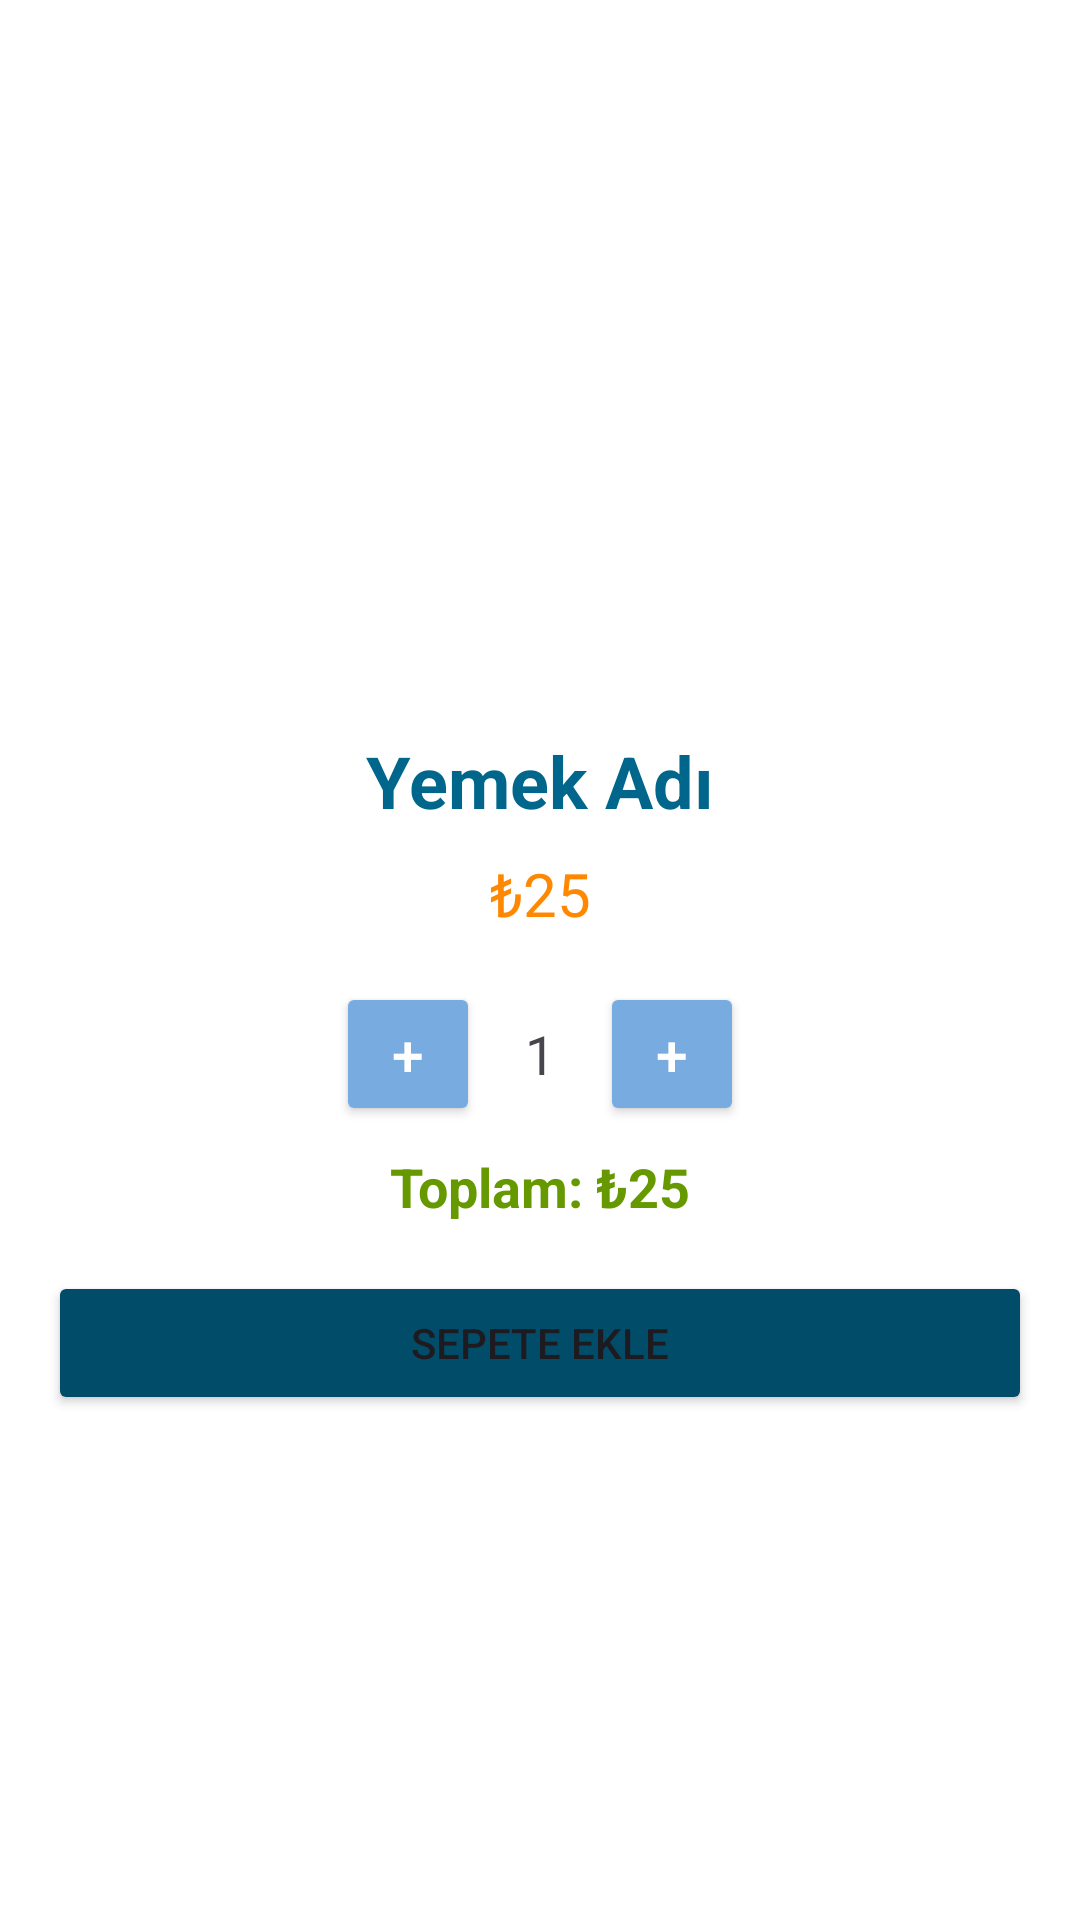

Produce the Android XML layout that renders to this screen, including the resource entries it uses.
<!-- AndroidManifest.xml: application theme Theme.YemekSiparisUygulamasi -->
<!-- res/layout/fragment_detail.xml -->
<?xml version="1.0" encoding="utf-8"?>
<androidx.constraintlayout.widget.ConstraintLayout xmlns:android="http://schemas.android.com/apk/res/android"
    xmlns:app="http://schemas.android.com/apk/res-auto"
    android:layout_width="match_parent"
    android:layout_height="match_parent"
    android:background="@color/white"
    android:backgroundTint="@color/white"
    android:padding="16dp">

    
    <ImageView
        android:id="@+id/imgYemekDetay"
        android:layout_width="200dp"
        android:layout_height="200dp"
        android:layout_marginTop="16dp"
        android:scaleType="centerCrop"
        app:layout_constraintEnd_toEndOf="parent"
        app:layout_constraintStart_toStartOf="parent"
        app:layout_constraintTop_toTopOf="parent" />

    
    <TextView
        android:id="@+id/txtYemekAdiDetay"
        android:layout_width="wrap_content"
        android:layout_height="wrap_content"
        android:layout_marginTop="12dp"
        android:text="Yemek Adı"
        android:textColor="@color/material_dynamic_primary40"
        android:textSize="24sp"
        android:textStyle="bold"
        app:layout_constraintEnd_toEndOf="parent"
        app:layout_constraintStart_toStartOf="parent"
        app:layout_constraintTop_toBottomOf="@id/imgYemekDetay" />

    
    <TextView
        android:id="@+id/txtYemekFiyatDetay"
        android:layout_width="wrap_content"
        android:layout_height="wrap_content"
        android:layout_marginTop="8dp"
        android:text="₺25"
        android:textColor="@android:color/holo_orange_dark"
        android:textSize="20sp"
        app:layout_constraintEnd_toEndOf="parent"
        app:layout_constraintStart_toStartOf="parent"
        app:layout_constraintTop_toBottomOf="@id/txtYemekAdiDetay" />

    
    <LinearLayout
        android:id="@+id/llAdetSecici"
        android:layout_width="wrap_content"
        android:layout_height="wrap_content"
        android:layout_marginTop="16dp"
        android:gravity="center"
        android:orientation="horizontal"
        app:layout_constraintEnd_toEndOf="parent"
        app:layout_constraintStart_toStartOf="parent"
        app:layout_constraintTop_toBottomOf="@id/txtYemekFiyatDetay">

        <Button
            android:id="@+id/btnAzalt"
            android:layout_width="48dp"
            android:layout_height="48dp"
            android:backgroundTint="@color/statusbar"
            android:text="+"
            android:textColor="@android:color/white"
            android:textSize="19sp" />


        <TextView
            android:id="@+id/txtAdet"
            android:layout_width="40dp"
            android:layout_height="40dp"
            android:gravity="center"
            android:text="1"
            android:textSize="18sp" />

        <Button
            android:id="@+id/btnArttir"
            android:layout_width="48dp"
            android:layout_height="48dp"
            android:backgroundTint="@color/statusbar"
            android:text="+"
            android:textColor="@android:color/white"
            android:textSize="19sp"
            android:typeface="normal" />

    </LinearLayout>

    
    <TextView
        android:id="@+id/txtToplamFiyat"
        android:layout_width="wrap_content"
        android:layout_height="wrap_content"
        android:layout_marginTop="8dp"
        android:text="Toplam: ₺25"
        android:textColor="@android:color/holo_green_dark"
        android:textSize="18sp"
        android:textStyle="bold"
        app:layout_constraintEnd_toEndOf="parent"
        app:layout_constraintStart_toStartOf="parent"
        app:layout_constraintTop_toBottomOf="@id/llAdetSecici" />

    
    <Button
        android:id="@+id/btnSepeteEkle"
        android:layout_width="0dp"
        android:layout_height="wrap_content"
        android:layout_marginTop="16dp"
        android:backgroundTint="@color/material_dynamic_primary30"
        android:text="Sepete Ekle"
        app:layout_constraintEnd_toEndOf="parent"
        app:layout_constraintStart_toStartOf="parent"
        app:layout_constraintTop_toBottomOf="@id/txtToplamFiyat" />

</androidx.constraintlayout.widget.ConstraintLayout>
<!-- resources referenced by this layout -->
<resources>
  <color name="statusbar">#78ACE0</color>
  <color name="white">#FFFFFF</color>
  <style name="Theme.YemekSiparisUygulamasi" parent="Base.Theme.YemekSiparisUygulamasi" />
  <style name="Base.Theme.YemekSiparisUygulamasi" parent="Theme.Material3.DayNight.NoActionBar">
          
          
          <item name="android:statusBarColor">@color/statusbar</item>
      </style>
</resources>
